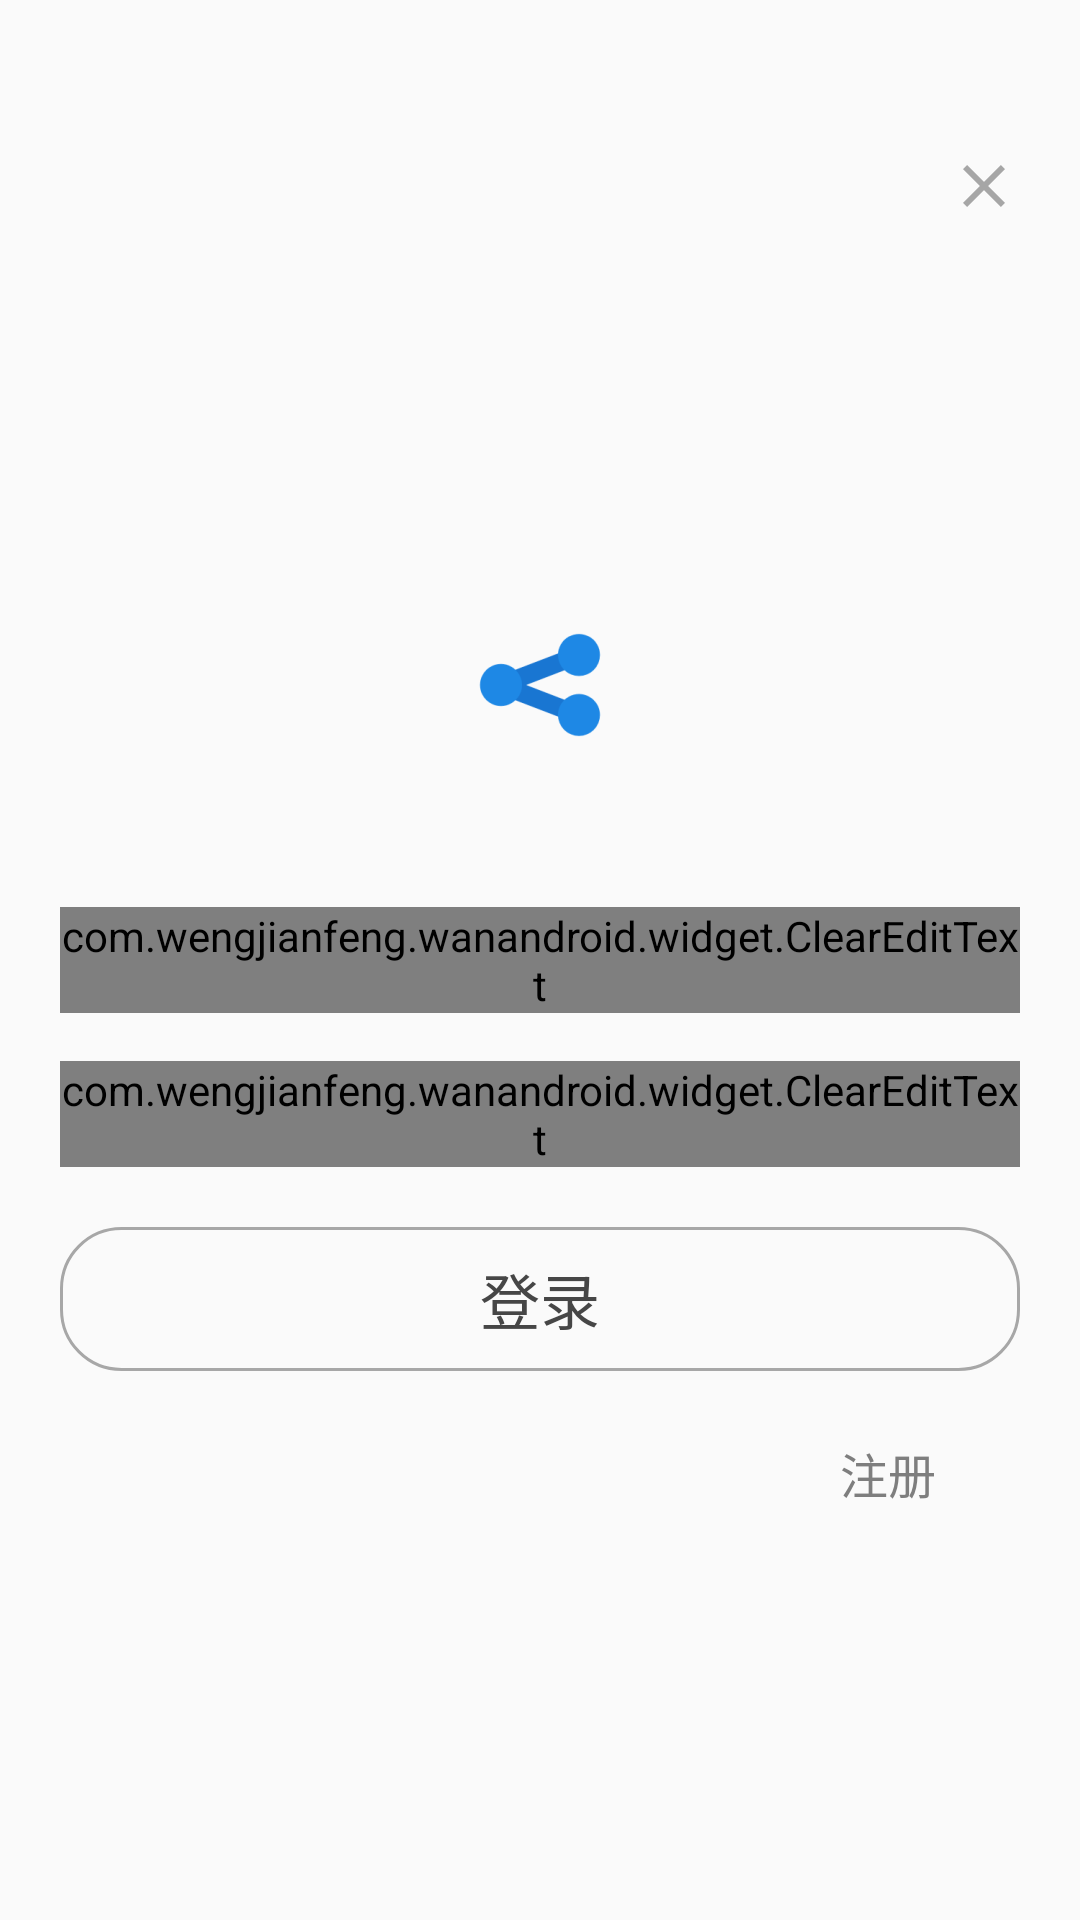

The Android layout XML behind this screen, and the referenced resources:
<!-- AndroidManifest.xml: application theme AppTheme -->
<!-- res/layout/activity_login.xml -->
<?xml version="1.0" encoding="utf-8"?>
<RelativeLayout xmlns:android="http://schemas.android.com/apk/res/android"
    xmlns:tools="http://schemas.android.com/tools"
    android:layout_width="match_parent"
    android:layout_height="match_parent"
    android:paddingLeft="20dp"
    android:paddingRight="20dp"
    tools:context="com.wengjianfeng.wanandroid.ui.activity.LoginActivity">

    <ImageView
        android:id="@+id/iv_login_close"
        android:layout_width="wrap_content"
        android:layout_height="wrap_content"
        android:layout_alignParentRight="true"
        android:layout_alignParentTop="true"
        android:layout_centerHorizontal="true"
        android:layout_marginTop="50dp"
        android:src="@drawable/selector_close" />

    <ImageView
        android:id="@+id/iv_icon"
        android:layout_width="wrap_content"
        android:layout_height="wrap_content"
        android:layout_above="@id/clearEditText_login_userName"
        android:layout_centerHorizontal="true"
        android:src="@mipmap/ic_launcher" />

    <com.wengjianfeng.wanandroid.widget.ClearEditText
        android:id="@+id/clearEditText_login_userName"
        style="@style/MyEditText"
        android:layout_width="match_parent"
        android:layout_height="wrap_content"
        android:layout_centerInParent="true"
        android:layout_marginTop="50dp"
        android:hint="请输入用户名"
        android:drawableBottom="@drawable/line_gray"
        android:drawableLeft="@drawable/ic_email"
        android:drawableStart="@drawable/ic_email" />

    <com.wengjianfeng.wanandroid.widget.ClearEditText
        android:id="@+id/clearEditText_login_password"
        style="@style/MyEditText"
        android:layout_width="match_parent"
        android:layout_height="wrap_content"
        android:layout_below="@+id/clearEditText_login_userName"
        android:layout_marginTop="@dimen/activity_vertical_margin"
        android:hint="请输入密码"
        android:drawableBottom="@drawable/line_gray"
        android:drawableLeft="@drawable/ic_password"
        android:drawableStart="@drawable/ic_password"
        android:gravity="center_vertical"
        android:inputType="textPassword" />

    <Button
        android:id="@+id/btn_login"
        android:layout_width="match_parent"
        android:layout_height="wrap_content"
        android:layout_below="@+id/clearEditText_login_password"
        android:layout_marginTop="20dp"
        android:background="@drawable/selector_login"
        android:text="登录"
        android:textColor="@color/selector_button_text"
        android:textSize="20sp" />

    <Button
        android:id="@+id/btn_register"
        android:layout_width="wrap_content"
        android:layout_height="wrap_content"
        android:layout_alignParentRight="true"
        android:layout_below="@+id/btn_login"
        android:layout_marginTop="10dp"
        android:background="@null"
        android:text="注册"
        android:textColor="@color/text1"
        android:textSize="16sp" />
</RelativeLayout>
<!-- resources referenced by this layout -->
<resources>
  <color name="text1">#7e7e7e</color>
  <dimen name="activity_vertical_margin">16dp</dimen>
  <!-- drawable ic_email (drawable) -->
  <vector xmlns:android="http://schemas.android.com/apk/res/android"
          android:width="24dp"
          android:height="24dp"
          android:viewportWidth="24.0"
          android:viewportHeight="24.0">
      <path
          android:fillColor="#27A4F2"
          android:pathData="M20,4L4,4c-1.1,0 -1.99,0.9 -1.99,2L2,18c0,1.1 0.9,2 2,2h16c1.1,0 2,-0.9 2,-2L22,6c0,-1.1 -0.9,-2 -2,-2zM20,8l-8,5 -8,-5L4,6l8,5 8,-5v2z"/>
  </vector>
  <!-- drawable line_gray (drawable) -->
  <?xml version="1.0" encoding="utf-8"?>
  <shape xmlns:android="http://schemas.android.com/apk/res/android"
      android:shape="rectangle" >
  
      <solid android:color="@color/gray" />
  
      <size android:height="1dp"
          android:width="2000dp"/>
  
  </shape>
  <!-- drawable selector_close (drawable) -->
  <?xml version="1.0" encoding="utf-8"?>
  <selector xmlns:android="http://schemas.android.com/apk/res/android">
      <item android:drawable="@drawable/ic_close_selected" android:state_selected="true" />
      <item android:drawable="@drawable/ic_close_selected" android:state_pressed="true" />
      <item android:drawable="@drawable/ic_close_selected" android:state_checked="true" />
      <item android:drawable="@drawable/ic_close_normal"/>
  </selector>
  <style name="MyEditText">
          <item name="android:singleLine">true</item>
          <item name="android:maxLines">1</item>
          <item name="android:lines">1</item>
          <item name="android:textCursorDrawable">@null</item>
          <item name="android:drawablePadding">8dp</item>
          <item name="android:background">@null</item>
          <item name="android:textSize">18sp</item>
          <item name="android:gravity">center_vertical</item>
      </style>
  <style name="AppTheme" parent="BaseAppTheme" />
  <color name="gray">#5000</color>
  <!-- drawable ic_close_selected (drawable) -->
  <vector xmlns:android="http://schemas.android.com/apk/res/android"
          android:width="24dp"
          android:height="24dp"
          android:viewportWidth="24.0"
          android:viewportHeight="24.0">
      <path
          android:fillColor="#27A4F2"
          android:pathData="M19,6.41L17.59,5 12,10.59 6.41,5 5,6.41 10.59,12 5,17.59 6.41,19 12,13.41 17.59,19 19,17.59 13.41,12z"/>
  </vector>
  <!-- drawable ic_close_normal (drawable) -->
  <vector xmlns:android="http://schemas.android.com/apk/res/android"
          android:width="24dp"
          android:height="24dp"
          android:viewportWidth="24.0"
          android:viewportHeight="24.0">
      <path
          android:fillColor="#5000"
          android:pathData="M19,6.41L17.59,5 12,10.59 6.41,5 5,6.41 10.59,12 5,17.59 6.41,19 12,13.41 17.59,19 19,17.59 13.41,12z"/>
  </vector>
  <!-- drawable shape_login_selected (drawable) -->
  <?xml version="1.0" encoding="utf-8"?>
  <shape xmlns:android="http://schemas.android.com/apk/res/android">
  
      <corners android:radius="20dp" />
      <stroke
          android:width="1dp"
          android:color="#27A4F2" />
      <solid android:color="#27A4F2" />
  </shape>
  <!-- drawable shape_login_normal (drawable) -->
  <?xml version="1.0" encoding="utf-8"?>
  <shape xmlns:android="http://schemas.android.com/apk/res/android">
  
      <corners android:radius="20dp" />
      <stroke
          android:width="1dp"
          android:color="@color/gray" />
  </shape>
  <color name="colorPrimary">#27A4F2</color>
  <color name="colorPrimaryDark">#303F9F</color>
  <color name="colorAccent">#FF4081</color>
</resources>
